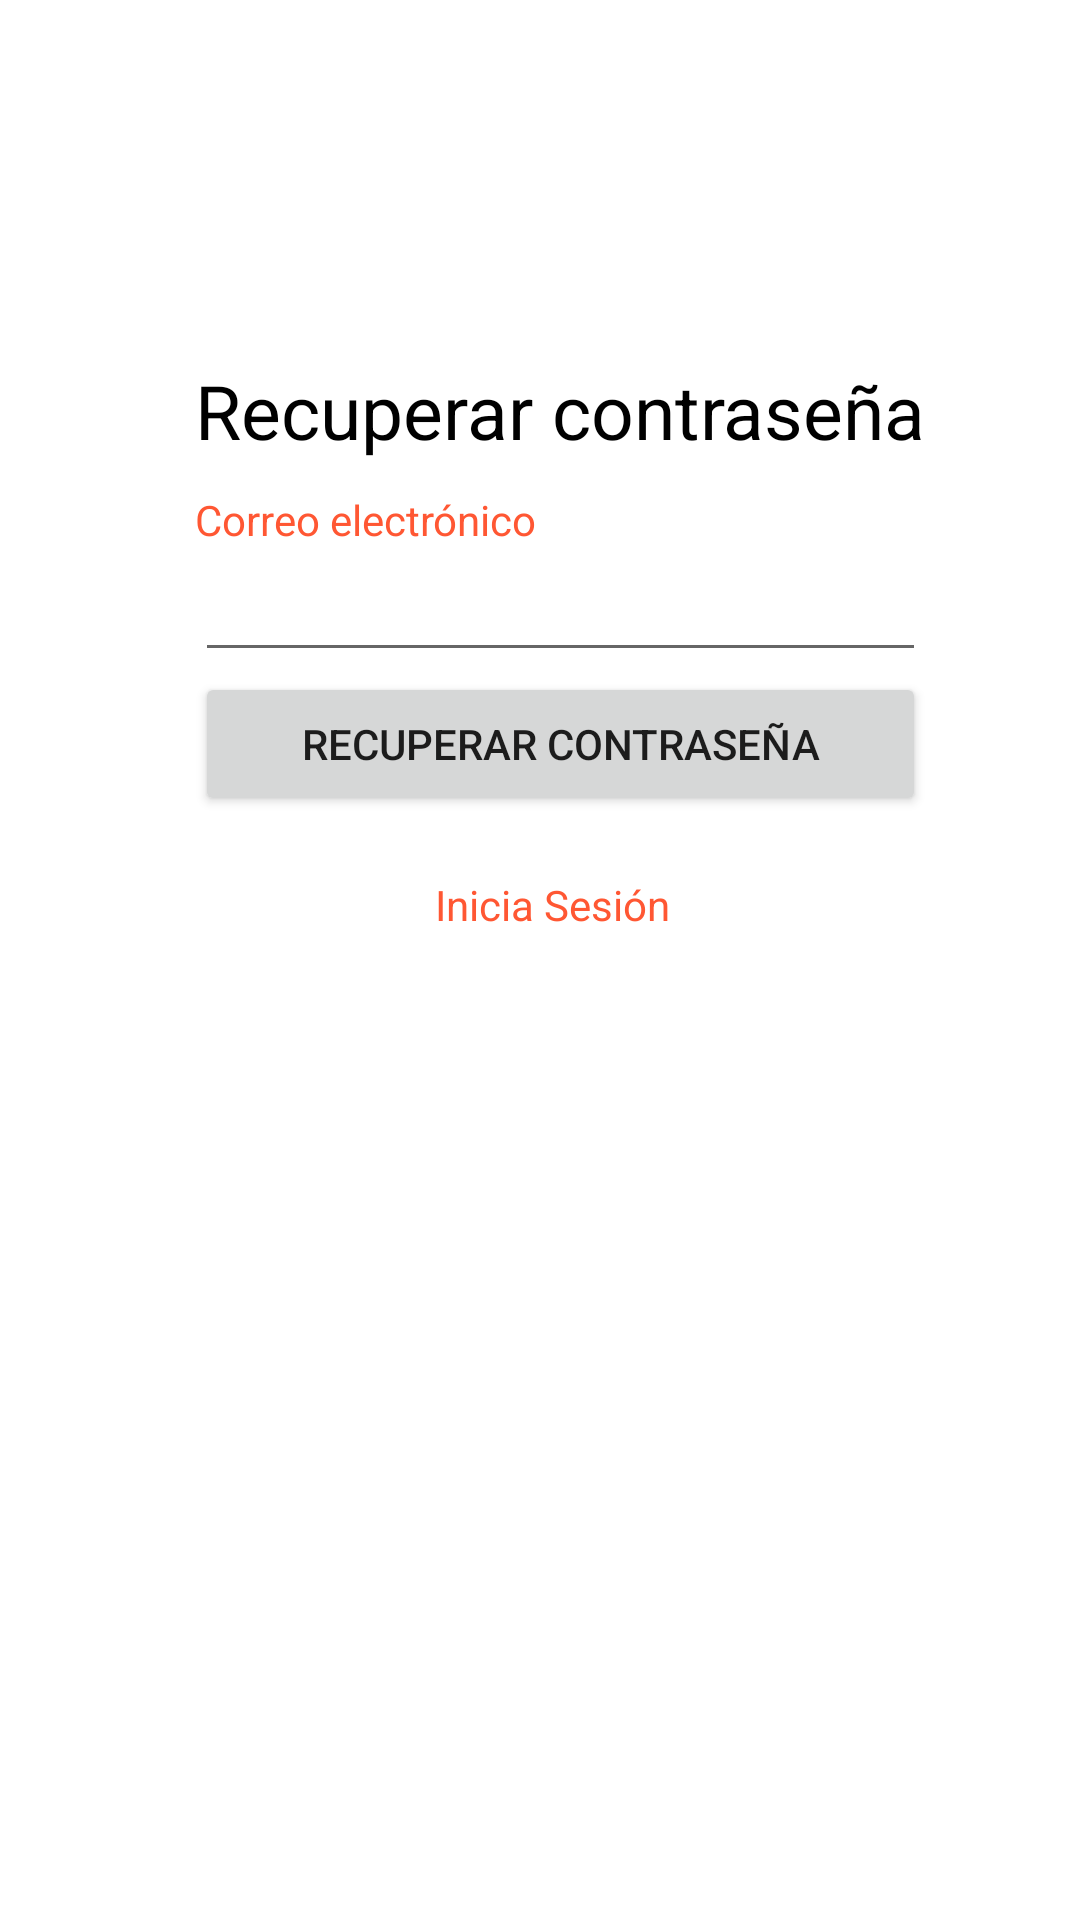

Produce the Android XML layout that renders to this screen, including the resource entries it uses.
<!-- AndroidManifest.xml: application theme Theme.ManagementWallet -->
<!-- res/layout/activity_forgot_pass.xml -->
<?xml version="1.0" encoding="utf-8"?>
<LinearLayout 
    xmlns:android="http://schemas.android.com/apk/res/android"
    xmlns:app="http://schemas.android.com/apk/res-auto"
    xmlns:tools="http://schemas.android.com/tools"
    android:layout_width="match_parent"
    android:layout_height="match_parent"
    tools:context=".ForgotPassActivity">

    <LinearLayout
        android:orientation="vertical"
        android:layout_width="wrap_content"
        android:layout_height="wrap_content"
        android:layout_marginLeft="65dp"
        android:layout_marginTop="120dp"
        >
        <TextView
            android:layout_width="wrap_content"
            android:layout_height="wrap_content"
            android:text="@string/msg_rec"
            android:textColor="@color/black"
            android:textSize="25dp"/>
        <TextView
            android:layout_width="wrap_content"
            android:layout_height="wrap_content"
            android:text="@string/label_user"
            android:layout_marginTop="10dp"
            android:textColor="@color/colo1"
            />
        <EditText
            android:id="@+id/editTextUser"
            android:layout_width="match_parent"
            android:layout_height="wrap_content"
            ></EditText>

        <Button
            android:id="@+id/btnRec"
            android:layout_width="match_parent"
            android:layout_height="wrap_content"
            android:text="@string/msg_rec"
            android:onClick="send"

            ></Button>

        <TextView
            android:layout_width="wrap_content"
            android:layout_height="wrap_content"
            android:text="@string/label_session"
            android:layout_marginTop="20dp"
            android:layout_marginLeft="80dp"
            android:textColor="@color/colo1"
            android:onClick="irLogin"
            >
        </TextView>
        
        
    </LinearLayout>

</LinearLayout>
<!-- resources referenced by this layout -->
<resources>
  <color name="black">#FF000000</color>
  <color name="colo1">#FF5733</color>
  <string name="label_session">Inicia Sesión</string>
  <string name="label_user">Correo electrónico</string>
  <string name="msg_rec">Recuperar contraseña</string>
  <style name="Theme.ManagementWallet" parent="Theme.MaterialComponents.DayNight.DarkActionBar">
          
          <item name="colorPrimary">@color/purple_500</item>
          <item name="colorPrimaryVariant">@color/purple_700</item>
          <item name="colorOnPrimary">@color/white</item>
          
          <item name="colorSecondary">@color/teal_200</item>
          <item name="colorSecondaryVariant">@color/teal_700</item>
          <item name="colorOnSecondary">@color/black</item>
          
          <item name="android:statusBarColor" tools:targetApi="l">?attr/colorPrimaryVariant</item>
          
      </style>
  <color name="purple_500">#FF5733</color>
  <color name="purple_700">#FF3700B3</color>
  <color name="white">#FFFFFFFF</color>
  <color name="teal_200">#FF03DAC5</color>
  <color name="teal_700">#FF018786</color>
</resources>
